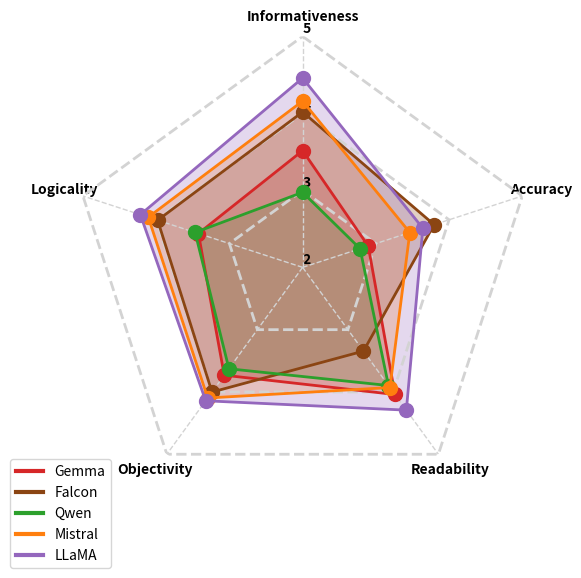

Generate this figure with matplotlib:
import numpy as np
import matplotlib.pyplot as plt
from math import pi

# Labels for evaluation criteria
labels = ['Informativeness', 'Accuracy', 'Readability', 'Objectivity', 'Logicality']
num_vars = len(labels)

# Average scores for each model
avg_gemma   = [3.5160, 2.8962, 4.0408, 3.7312, 3.4232]
avg_falcon  = [4.0184, 3.7950, 3.3442, 4.0016, 3.9800]
avg_qwen    = [2.9748, 2.7846, 3.8970, 3.6278, 3.4678]
avg_mistral = [4.1598, 3.4638, 3.9292, 4.0968, 4.1078]
avg_llama   = [4.4588, 3.6418, 4.2920, 4.1418, 4.2156]

# Combine into dataset
data = [avg_gemma, avg_falcon, avg_qwen, avg_mistral, avg_llama]
model_names = ['Gemma', 'Falcon', 'Qwen', 'Mistral', 'LLaMA']

# Vibrant colors (updated)
colors = [
    '#D62728',  # Gemma  - dark vibrant red
    '#8B4513',  # Falcon - brown
    '#2CA02C',  # Qwen   - vibrant green
    '#FF7F0E',  # Mistral- vibrant orange
    '#9467BD'   # LLaMA  - vibrant purple
]

# Range 2 to 5
r_min, r_max = 2, 5

# Calculate radar chart angles
angles = [n / float(num_vars) * 2 * pi for n in range(num_vars)]
angles += angles[:1]

# Initialize radar chart
fig, ax = plt.subplots(figsize=(6, 6), subplot_kw=dict(polar=True))
ax.set_theta_offset(pi / 2)
ax.set_theta_direction(-1)

# Add category labels
plt.xticks(angles[:-1], labels, color="black", size=10, weight='bold')

# Remove default grid
ax.grid(False)

# Draw pentagon boundaries (2..5) with lighter gray
for r in range(r_min, r_max + 1):
    pentagon = [r] * num_vars
    pentagon = np.append(pentagon, pentagon[0])
    ax.plot(angles, pentagon, color='#D3D3D3', linestyle='--', linewidth=2)

# Draw radial lines (2..5) with lighter gray
for angle in angles[:-1]:
    ax.plot([angle, angle], [r_min, r_max], color='#D3D3D3', linestyle='--', linewidth=1)

# Add radial axis labels (2..5)
ax.set_rlabel_position(0)
plt.yticks([2, 3, 4, 5], ["2", "3", "4", "5"], color="black", size=10, weight='bold')
plt.ylim(r_min, r_max)

# Plot each model’s radar line
for i, model_data in enumerate(data):
    values = model_data + model_data[:1]
    ax.plot(angles, values, linewidth=2, linestyle='solid', label=model_names[i], color=colors[i])
    ax.fill(angles, values, color=colors[i], alpha=0.25)
    for j in range(num_vars):
        ax.plot(angles[j], model_data[j], marker='o', markersize=10, color=colors[i])

# Add legend (stronger)
leg = plt.legend(loc='upper right', bbox_to_anchor=(0.1, 0.1))
for lh in leg.legend_handles:
    lh.set_alpha(1)
    lh.set_linewidth(3)

# Hide outer circular spine
ax.spines['polar'].set_visible(False)

# Save figure
plt.savefig('radar_chart_model_avg_scores_lair_raw_average_2_to_5.png')
plt.savefig('radar_chart_model_avg_scores_lair_raw_average_2_to_5.pdf', format='pdf', bbox_inches='tight')
